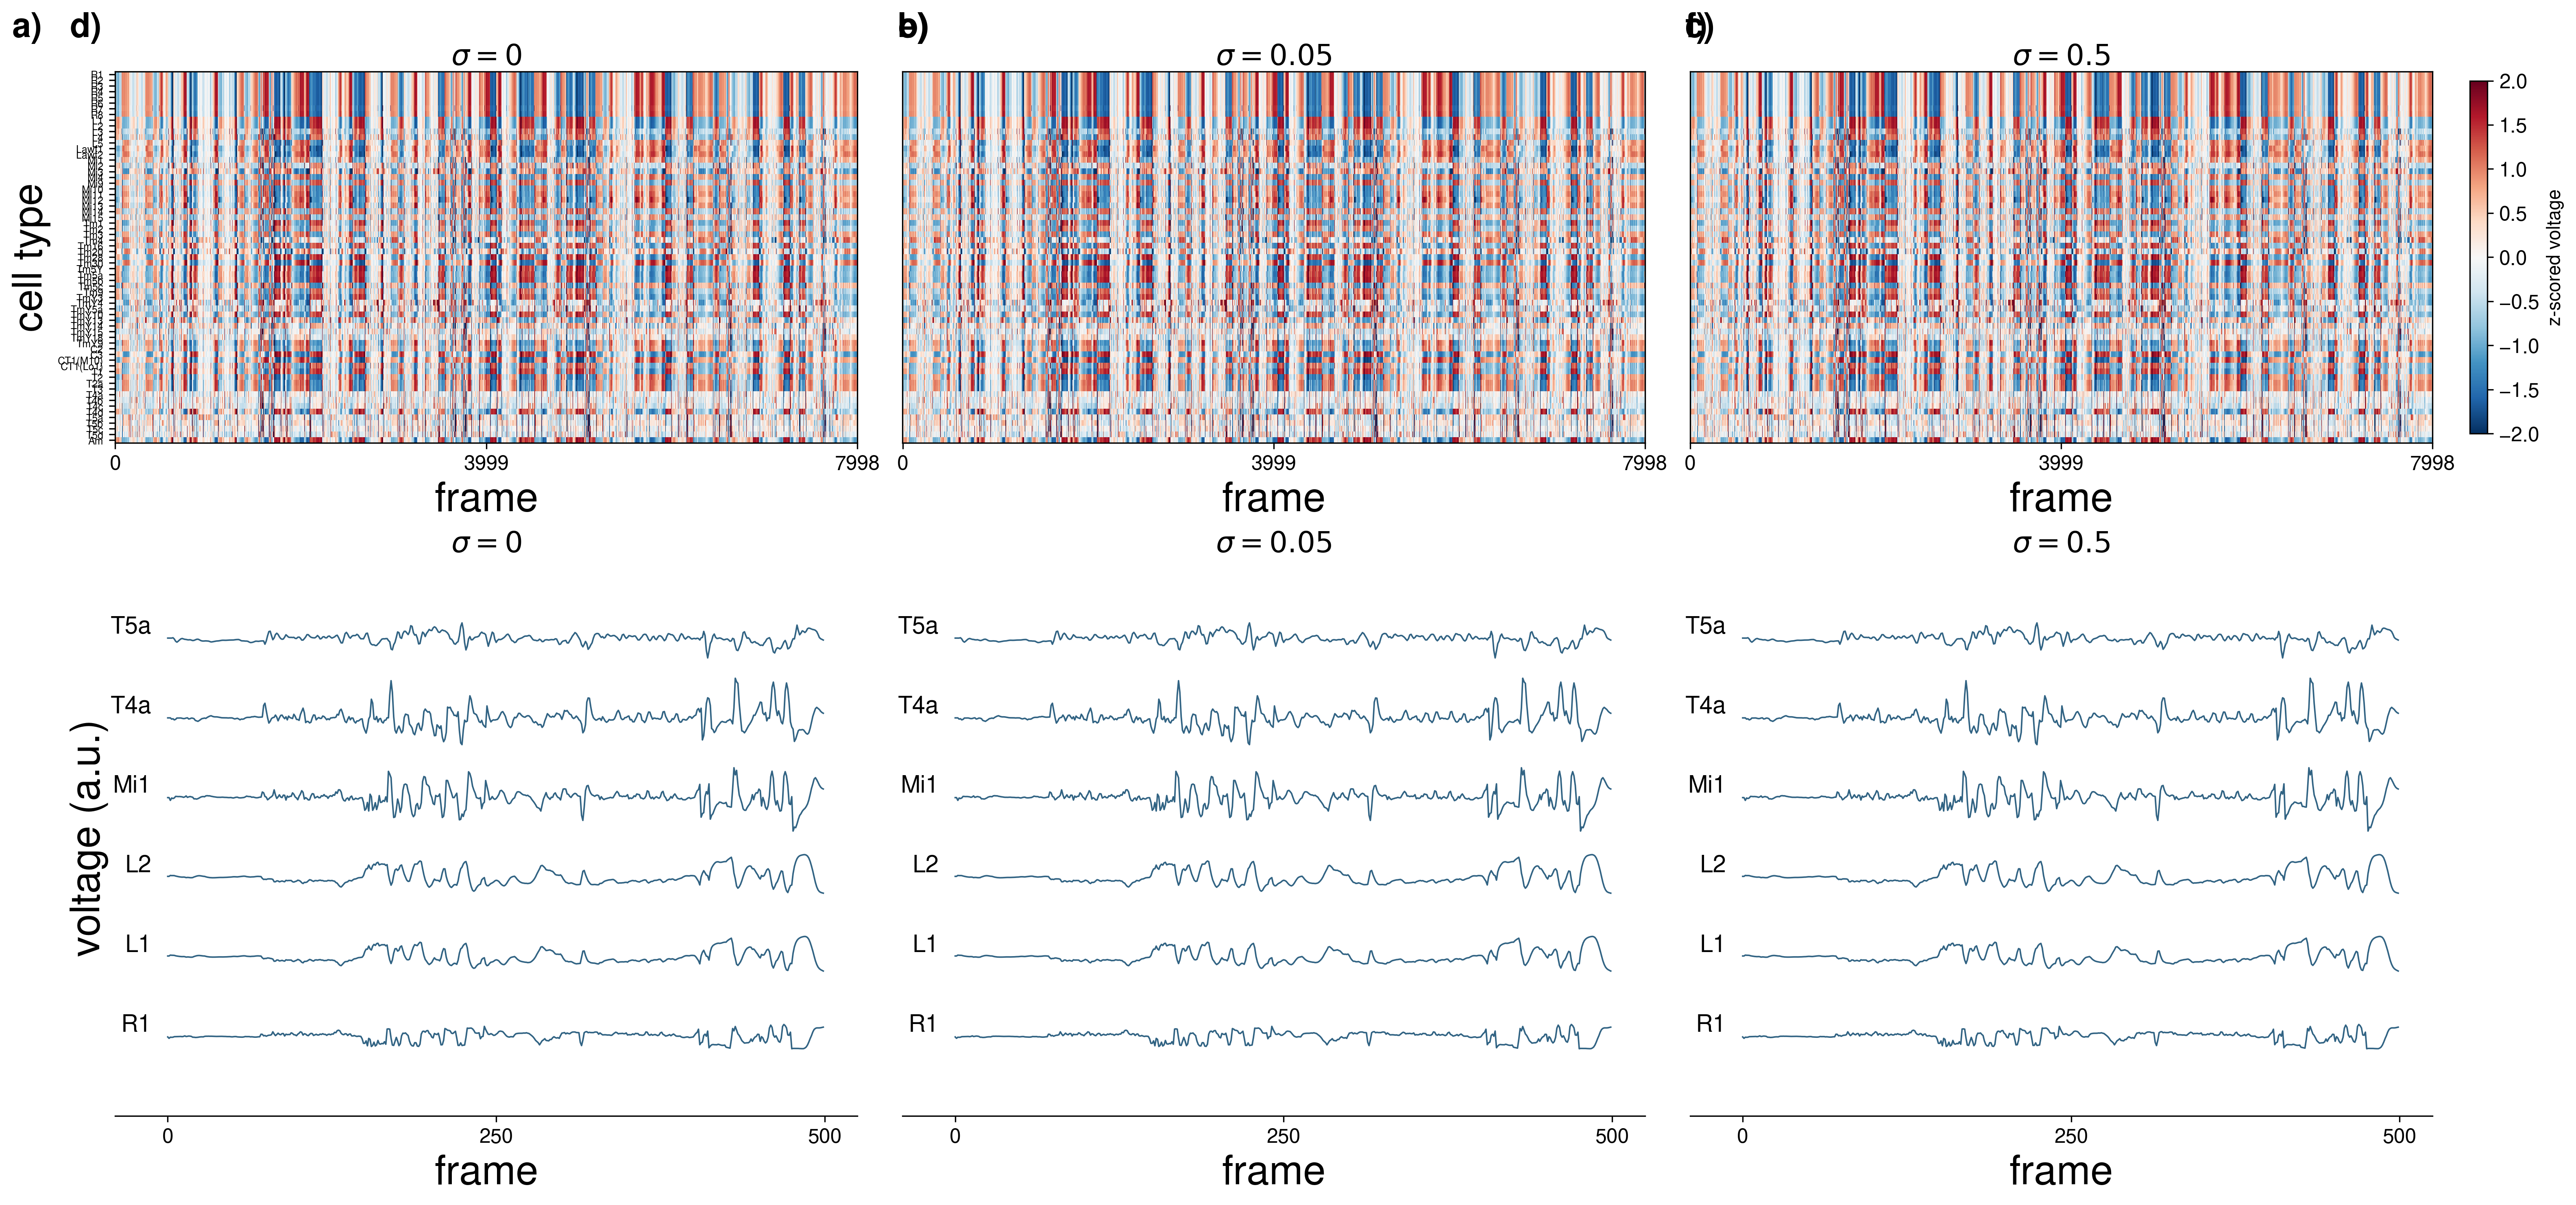

This figure's Python source:
"""
Figure: simulated neural activity at three intrinsic-noise levels.

Layout (2 rows × 3 columns)
---------------------------
  Row 1 (a–c): type-mean voltage heatmap — 65 cell types × 7 999 frames,
               z-scored per type, sorted by anatomical order.
               Conveys the full scale of the training dataset.
  Row 2 (d–f): stacked voltage traces for 6 representative cell types
               (R1 · L1 · L2 · Mi1 · T4a · T5a) over a 500-frame window.
               Conveys the noise effect on individual neuronal dynamics.

Columns left → right: σ = 0 (noise-free), σ = 0.05, σ = 0.5.
step_v for traces is fixed from σ = 0 so noise is visually comparable.

Input
-----
Three rollout_bundle.npz produced by GNN_Main -o test (graph_tester.py).

Usage
-----
    conda run -n neural-graph-linux python figures/fig_simulations.py

Output
------
    figures/fig_simulations.{png,pdf,jpg}
"""

import os
import sys
import matplotlib
matplotlib.use('Agg')
import matplotlib.pyplot as plt
import numpy as np

# ── project imports ───────────────────────────────────────────────────────────
REPO = os.path.join(os.path.dirname(__file__), '..')
sys.path.insert(0, os.path.join(REPO, 'src'))
from connectome_gnn.metrics import ANATOMICAL_ORDER

# ── font style (INSTRUCTIONS.md §style) ──────────────────────────────────────
plt.rcParams.update({
    'font.family': 'sans-serif',
    'font.sans-serif': ['Nimbus Sans', 'Arial', 'Helvetica', 'DejaVu Sans'],
    'text.usetex': False,
    'mathtext.fontset': 'dejavusans',
})

# ── font sizes (col_width ≈ 7 in / 10 → _S = 0.52, INSTRUCTIONS.md §font) ───
_S        = 0.52
FS_LABEL  = int(48 * _S)    # axis labels
FS_TICK   = int(24 * _S)    # tick labels
FS_ANNOT  = int(28 * _S)    # type-name annotations in trace panel
FS_TITLE  = 17              # panel subtitle (fixed, INSTRUCTIONS.md)
PANEL_LBL = 20              # a)–f) (fixed, never scaled)
FS_CBAR   = int(22 * _S)    # colorbar label / ticks

# ── data ──────────────────────────────────────────────────────────────────────
DATA_ROOT = '/groups/saalfeld/home/allierc/GraphData'
CONFIGS = [
    ('flyvis_noise_free', DATA_ROOT, r'$\sigma = 0$'),
    ('flyvis_noise_005',  DATA_ROOT, r'$\sigma = 0.05$'),
    ('flyvis_noise_05',   DATA_ROOT, r'$\sigma = 0.5$'),
]

# ── selected types for trace panels ──────────────────────────────────────────
# Covers the canonical visual pathway: photoreceptors → lamina → medulla
# → direction-selective. Type indices from type_names list (alphabetical order).
#   R1=23, L1=5, L2=6, Mi1=12, T4a=35, T5a=39
SELECTED_TYPES = [23, 5, 6, 12, 35, 39]
TRACE_START    = 0
TRACE_END      = 500

# ── heatmap style ────────────────────────────────────────────────────────────
CMAP   = 'RdBu_r'
VLIM   = 2.0      # ±2 σ clipping
COLOR  = '#1a5276' # single trace color — consistent across noise levels


# ---------------------------------------------------------------------------
# Helpers
# ---------------------------------------------------------------------------

def _bundle_path(config_name, data_root):
    return os.path.join(data_root, 'log', 'fly', config_name,
                        'results', 'rollout_bundle.npz')


def _type_heatmap(activity_true, type_ids, n_types):
    """Mean voltage per type, z-scored across time. Returns (n_types, n_frames)."""
    n_frames = activity_true.shape[1]
    heat = np.zeros((n_types, n_frames), dtype=np.float32)
    for t in range(n_types):
        mask = type_ids == t
        if mask.sum() > 0:
            heat[t] = activity_true[mask].mean(axis=0)
    mu  = heat.mean(axis=1, keepdims=True)
    std = heat.std(axis=1,  keepdims=True)
    return (heat - mu) / (std + 1e-6)


def _selected_traces(activity_true, type_ids):
    """Return dict type_idx → (n_frames,) trace for one neuron per selected type."""
    out = {}
    for t in SELECTED_TYPES:
        rows = np.where(type_ids == t)[0]
        if len(rows):
            out[t] = activity_true[rows[0], TRACE_START:TRACE_END]
    return out


# ---------------------------------------------------------------------------
# Load all data (one bundle at a time to limit peak memory)
# ---------------------------------------------------------------------------
# anatomical sort order (filter None and out-of-range indices)
n_types_ref = 65
anat_order  = [i for i in ANATOMICAL_ORDER if i is not None and i < n_types_ref]

heatmaps     = []
trace_sets   = []
type_names_ref = None

for config_name, data_root, _ in CONFIGS:
    path = _bundle_path(config_name, data_root)
    print(f'loading {config_name} ...')
    b = np.load(path, allow_pickle=True)
    act   = b['activity_true']                # (n_neurons, n_frames)
    tids  = b['type_ids'].astype(int)
    tname = list(b['type_names'])
    n_types = len(tname)
    if type_names_ref is None:
        type_names_ref = tname

    hz = _type_heatmap(act, tids, n_types)    # (n_types, n_frames)
    heatmaps.append(hz[anat_order])           # anatomically sorted

    trace_sets.append(_selected_traces(act, tids))
    del act                                   # free 400 MB

sorted_names = [type_names_ref[i] for i in anat_order]

# step_v fixed from σ=0 data so noise is visually comparable across columns
free_traces = np.array(list(trace_sets[0].values()))   # (6, 500)
activity_std = np.std(free_traces)
step_v = max(0.5, 3.0 * activity_std)


# ---------------------------------------------------------------------------
# Build figure
# ---------------------------------------------------------------------------
fig, axes = plt.subplots(
    2, 3, figsize=(21, 9.5), dpi=300,
    constrained_layout=True,
    gridspec_kw={'height_ratios': [2, 3]},
)

n_types_plot = len(anat_order)
n_frames     = heatmaps[0].shape[1]

last_im = None
for col, (heat_z, traces, (_, _, sigma_lbl)) in enumerate(
        zip(heatmaps, trace_sets, CONFIGS)):

    # ── row 0: heatmap ────────────────────────────────────────────────────────
    ax_h = axes[0, col]
    im   = ax_h.imshow(heat_z, aspect='auto', interpolation='nearest',
                       cmap=CMAP, vmin=-VLIM, vmax=VLIM, origin='upper')
    last_im = im
    ax_h.set_title(sigma_lbl, fontsize=FS_TITLE, pad=4)
    ax_h.set_xticks([0, n_frames // 2, n_frames - 1])
    ax_h.set_xticklabels(['0', str(n_frames // 2), str(n_frames - 1)],
                          fontsize=FS_TICK)
    ax_h.set_xlabel('frame', fontsize=FS_LABEL)
    if col == 0:
        ax_h.set_yticks(range(n_types_plot))
        ax_h.set_yticklabels(sorted_names, fontsize=6)
        ax_h.set_ylabel('cell type', fontsize=FS_LABEL)
    else:
        ax_h.set_yticks([])

    # ── row 1: traces ─────────────────────────────────────────────────────────
    ax_t  = axes[1, col]
    row   = 0
    for t_idx in SELECTED_TYPES:
        if t_idx not in traces:
            continue
        trace = traces[t_idx]
        bl    = trace.mean()
        ax_t.plot(trace - bl + row * step_v,
                  lw=0.9, color=COLOR, alpha=0.9)
        ax_t.text(-(TRACE_END - TRACE_START) * 0.025, row * step_v,
                  type_names_ref[t_idx],
                  fontsize=FS_ANNOT, va='bottom', ha='right', color='black')
        row += 1

    n_rows   = row
    n_tframes = TRACE_END - TRACE_START
    ax_t.set_ylim([-step_v, (n_rows - 1) * step_v + step_v])
    ax_t.set_yticks([])
    ax_t.set_xticks([0, n_tframes // 2, n_tframes])
    ax_t.set_xticklabels([TRACE_START,
                           (TRACE_START + TRACE_END) // 2,
                           TRACE_END], fontsize=FS_TICK)
    ax_t.set_xlabel('frame', fontsize=FS_LABEL)
    ax_t.set_xlim([-(TRACE_END - TRACE_START) * 0.08,
                    (TRACE_END - TRACE_START) * 1.05])
    ax_t.set_title(sigma_lbl, fontsize=FS_TITLE, pad=4)
    ax_t.spines['top'].set_visible(False)
    ax_t.spines['right'].set_visible(False)
    ax_t.spines['left'].set_visible(False)
    if col == 0:
        ax_t.set_ylabel('voltage (a.u.)', fontsize=FS_LABEL)

# ── shared colorbar (right of top-right heatmap) ─────────────────────────────
cbar = fig.colorbar(last_im, ax=axes[0, 2], shrink=0.95, pad=0.02)
cbar.set_label('z-scored voltage', fontsize=FS_CBAR)
cbar.ax.tick_params(labelsize=FS_TICK)

# ── panel labels at outer box top-left, all at same y (INSTRUCTIONS.md) ──────
fig.canvas.draw()
renderer = fig.canvas.get_renderer()
inv      = fig.transFigure.inverted()
all_axes = list(axes[0]) + list(axes[1])
bboxes   = [ax.get_tightbbox(renderer) for ax in all_axes]
y1_max   = max(inv.transform((bb.x0, bb.y1))[1] for bb in bboxes)
for bb, lbl in zip(bboxes, ['a)', 'b)', 'c)', 'd)', 'e)', 'f)']):
    x0 = inv.transform((bb.x0, bb.y1))[0]
    fig.text(x0, y1_max, lbl, fontsize=PANEL_LBL, fontweight='bold',
             va='bottom', ha='left', color='black', transform=fig.transFigure)

# ── save ─────────────────────────────────────────────────────────────────────
OUT_DIR  = os.path.dirname(os.path.abspath(__file__))
out_base = os.path.join(OUT_DIR, 'fig_simulations')
plt.savefig(out_base + '.png', dpi=300, bbox_inches='tight')
plt.savefig(out_base + '.pdf', bbox_inches='tight')
plt.savefig(out_base + '.jpg', dpi=300, bbox_inches='tight',
            pil_kwargs={'quality': 95})
plt.close()
print(f'Saved: {out_base}.png')
print(f'Saved: {out_base}.pdf')
print(f'Saved: {out_base}.jpg')
